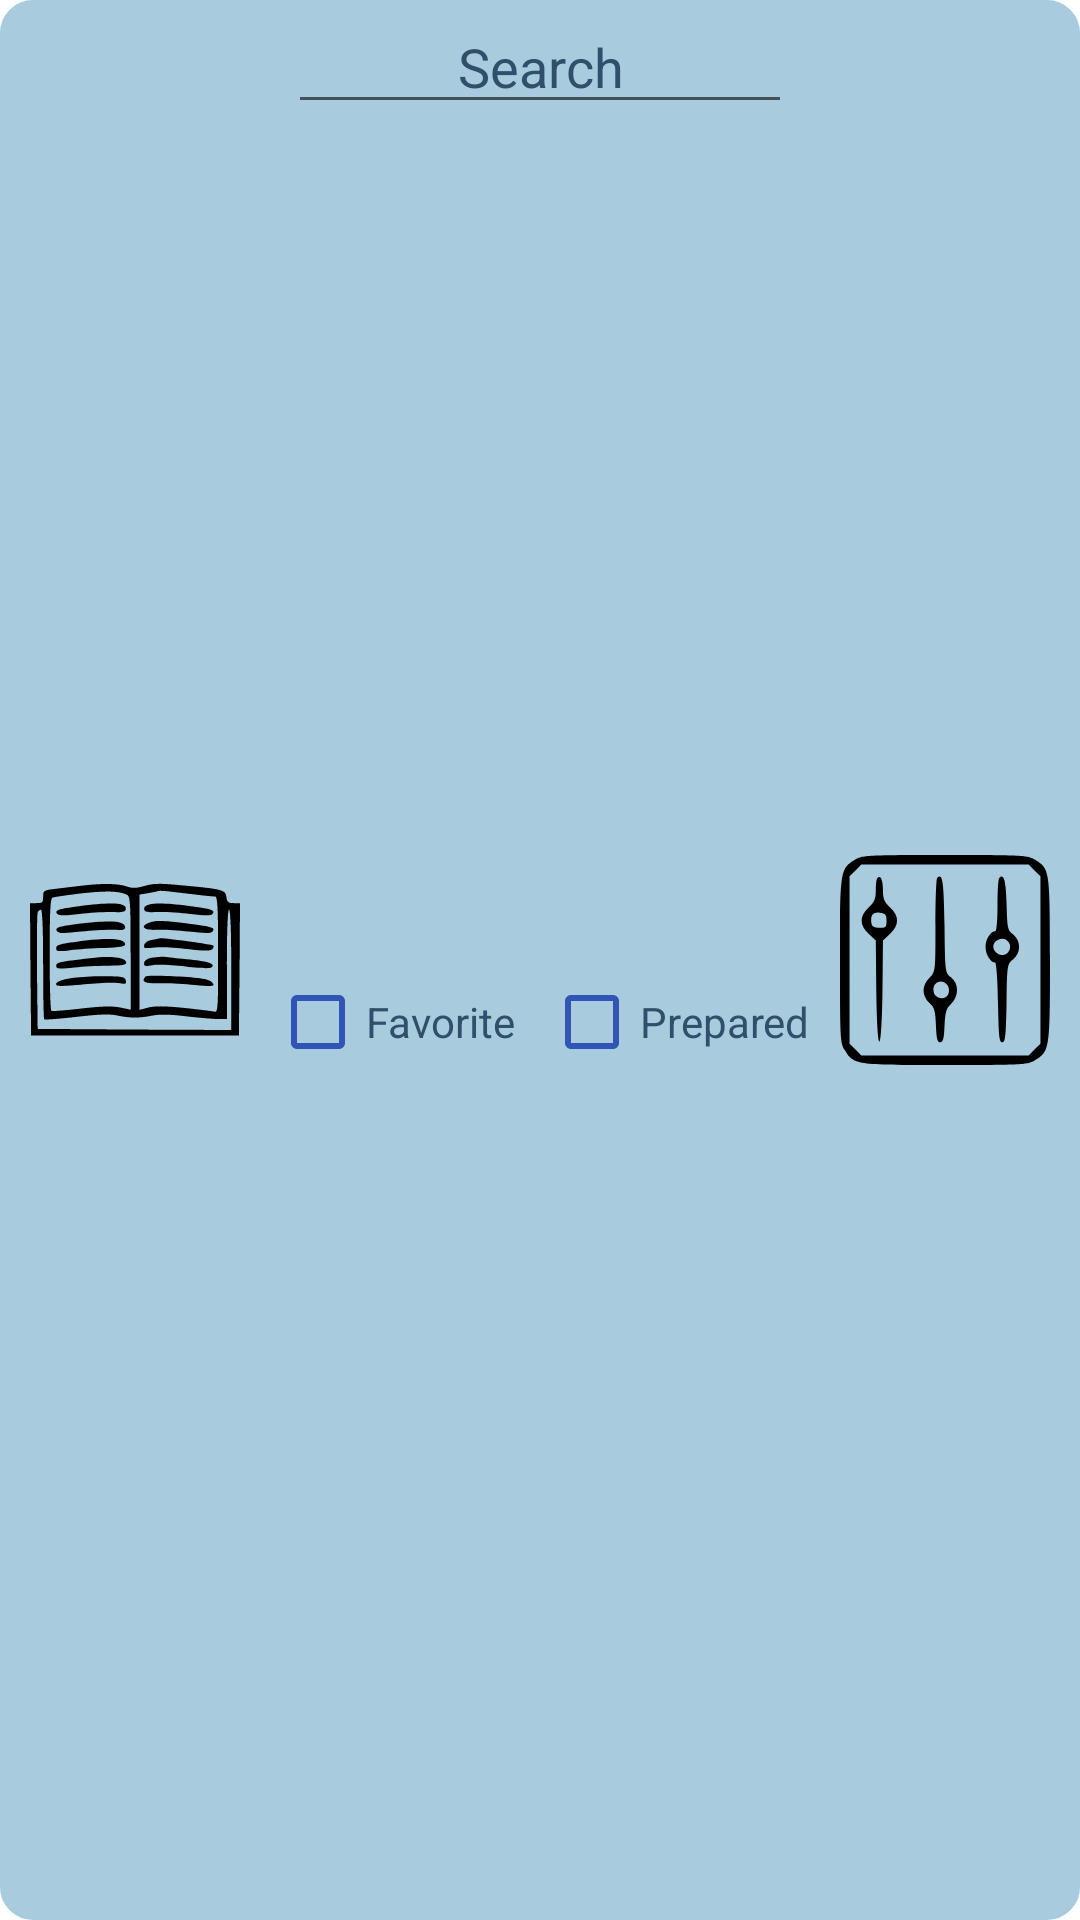

Android layout source for this screen:
<!-- AndroidManifest.xml: application theme Theme.5edPocketHelper -->
<!-- res/layout/spell_top_nav_block.xml -->
<androidx.constraintlayout.widget.ConstraintLayout xmlns:android="http://schemas.android.com/apk/res/android"
    xmlns:app="http://schemas.android.com/apk/res-auto"
    xmlns:tools="http://schemas.android.com/tools"
    android:id="@+id/CustomTableLayout"
    android:layout_width="match_parent"
    android:layout_height="wrap_content"
    android:layout_marginLeft="3dp"
    android:layout_marginTop="2dp"
    android:layout_marginRight="3dp"
    android:background="@drawable/back_10dp"
    android:backgroundTint="#A8CBDE"
    android:foreground="@drawable/corner_10_w2dp"
    android:foregroundTint="#37688B"
    android:orientation="vertical">

    <EditText
        android:id="@+id/CustomBlock1Value"
        android:layout_width="wrap_content"
        android:layout_height="wrap_content"
        android:layout_weight="1"
        android:ems="8"
        android:gravity="center"
        android:text="Search"
        android:textColor="#304F6B"
        android:textSize="18sp"
        app:layout_constraintEnd_toStartOf="@+id/filterButton"
        app:layout_constraintStart_toEndOf="@+id/addSpellButton"
        app:layout_constraintTop_toTopOf="parent" />

    <ImageView
        android:id="@+id/addSpellButton"
        android:layout_width="70dp"
        android:layout_height="70dp"
        android:layout_marginTop="3dp"
        android:layout_marginBottom="3dp"
        android:src="@drawable/ic_book"
        app:layout_constraintBottom_toBottomOf="parent"
        app:layout_constraintEnd_toStartOf="@+id/checkBox"
        app:layout_constraintHorizontal_bias="0.5"
        app:layout_constraintStart_toStartOf="parent"
        app:layout_constraintTop_toTopOf="parent" />

    <ImageView
        android:id="@+id/filterButton"
        android:layout_width="70dp"
        android:layout_height="70dp"
        android:layout_marginTop="3dp"
        android:layout_marginBottom="3dp"
        android:src="@drawable/ic_filter"
        app:layout_constraintBottom_toBottomOf="parent"
        app:layout_constraintEnd_toEndOf="parent"
        app:layout_constraintHorizontal_bias="0.5"
        app:layout_constraintStart_toEndOf="@+id/checkBox2"
        app:layout_constraintTop_toTopOf="parent" />

    <CheckBox
        android:id="@+id/checkBox"
        android:layout_width="wrap_content"
        android:layout_height="20dp"
        android:buttonTint="#3055B4"
        android:text="Favorite"
        android:textColor="#304F6B"
        app:layout_constraintBottom_toBottomOf="parent"
        app:layout_constraintEnd_toStartOf="@+id/checkBox2"
        app:layout_constraintHorizontal_bias="0.5"
        app:layout_constraintStart_toEndOf="@+id/addSpellButton"
        app:layout_constraintTop_toBottomOf="@+id/CustomBlock1Value" />

    <CheckBox
        android:id="@+id/checkBox2"
        android:layout_width="wrap_content"
        android:layout_height="20dp"
        android:buttonTint="#3055B4"
        android:text="Prepared"
        android:textColor="#304F6B"
        app:layout_constraintBottom_toBottomOf="parent"
        app:layout_constraintEnd_toStartOf="@+id/filterButton"
        app:layout_constraintHorizontal_bias="0.5"
        app:layout_constraintStart_toEndOf="@+id/checkBox"
        app:layout_constraintTop_toBottomOf="@+id/CustomBlock1Value" />



</androidx.constraintlayout.widget.ConstraintLayout>
<!-- resources referenced by this layout -->
<resources>
  <!-- drawable back_10dp (drawable) -->
  <?xml version="1.0" encoding="utf-8"?>
  <shape xmlns:android="http://schemas.android.com/apk/res/android"
      android:shape="rectangle" >
  
      
      <solid
          android:color="#e8e8e8" >
      </solid>
  
      
      <stroke
          android:width="2dp"
          android:color="#00521d" >
      </stroke>
  
      
      <corners
          android:radius="10dp"   >
      </corners>
  
      <padding
          android:left="0dp"
          android:top="0dp"
          android:right="0dp"
          android:bottom="0dp" />
  
  </shape>
  <!-- drawable corner_10_w2dp (drawable) -->
  <?xml version="1.0" encoding="utf-8"?>
  <shape xmlns:android="http://schemas.android.com/apk/res/android"
      android:shape="rectangle" >
  
      
      <solid
          android:color="@android:color/transparent" >
      </solid>
  
      
      <stroke
          android:width="2dp"
          android:color="#00521d" >
      </stroke>
  
      
      <corners
          android:radius="10dp"   >
      </corners>
  
      <padding
          android:left="8dp"
          android:top="3dp"
          android:right="8dp"
          android:bottom="3dp" />
  
  </shape>
  <!-- drawable ic_book: vector/xml drawable (drawable, 4080 chars, omitted) -->
  <!-- drawable ic_filter: vector/xml drawable (drawable, 2053 chars, omitted) -->
  <style name="Theme.5edPocketHelper" parent="Theme.MaterialComponents.DayNight.NoActionBar">
          
          <item name="colorPrimary">@color/gray_500</item>
          <item name="colorPrimaryVariant">@color/purple_700</item>
          <item name="colorOnPrimary">@color/white</item>
          
          <item name="colorSecondary">@color/teal_200</item>
          <item name="colorSecondaryVariant">@color/teal_700</item>
          <item name="colorOnSecondary">@color/black</item>
          
          <item name="android:statusBarColor" tools:targetApi="l">?attr/colorPrimaryVariant</item>
          
      </style>
  <color name="gray_500">#464646</color>
  <color name="purple_700">#FF3700B3</color>
  <color name="white">#FFFFFFFF</color>
  <color name="teal_200">#FF03DAC5</color>
  <color name="teal_700">#FF018786</color>
  <color name="black">#FF000000</color>
</resources>
